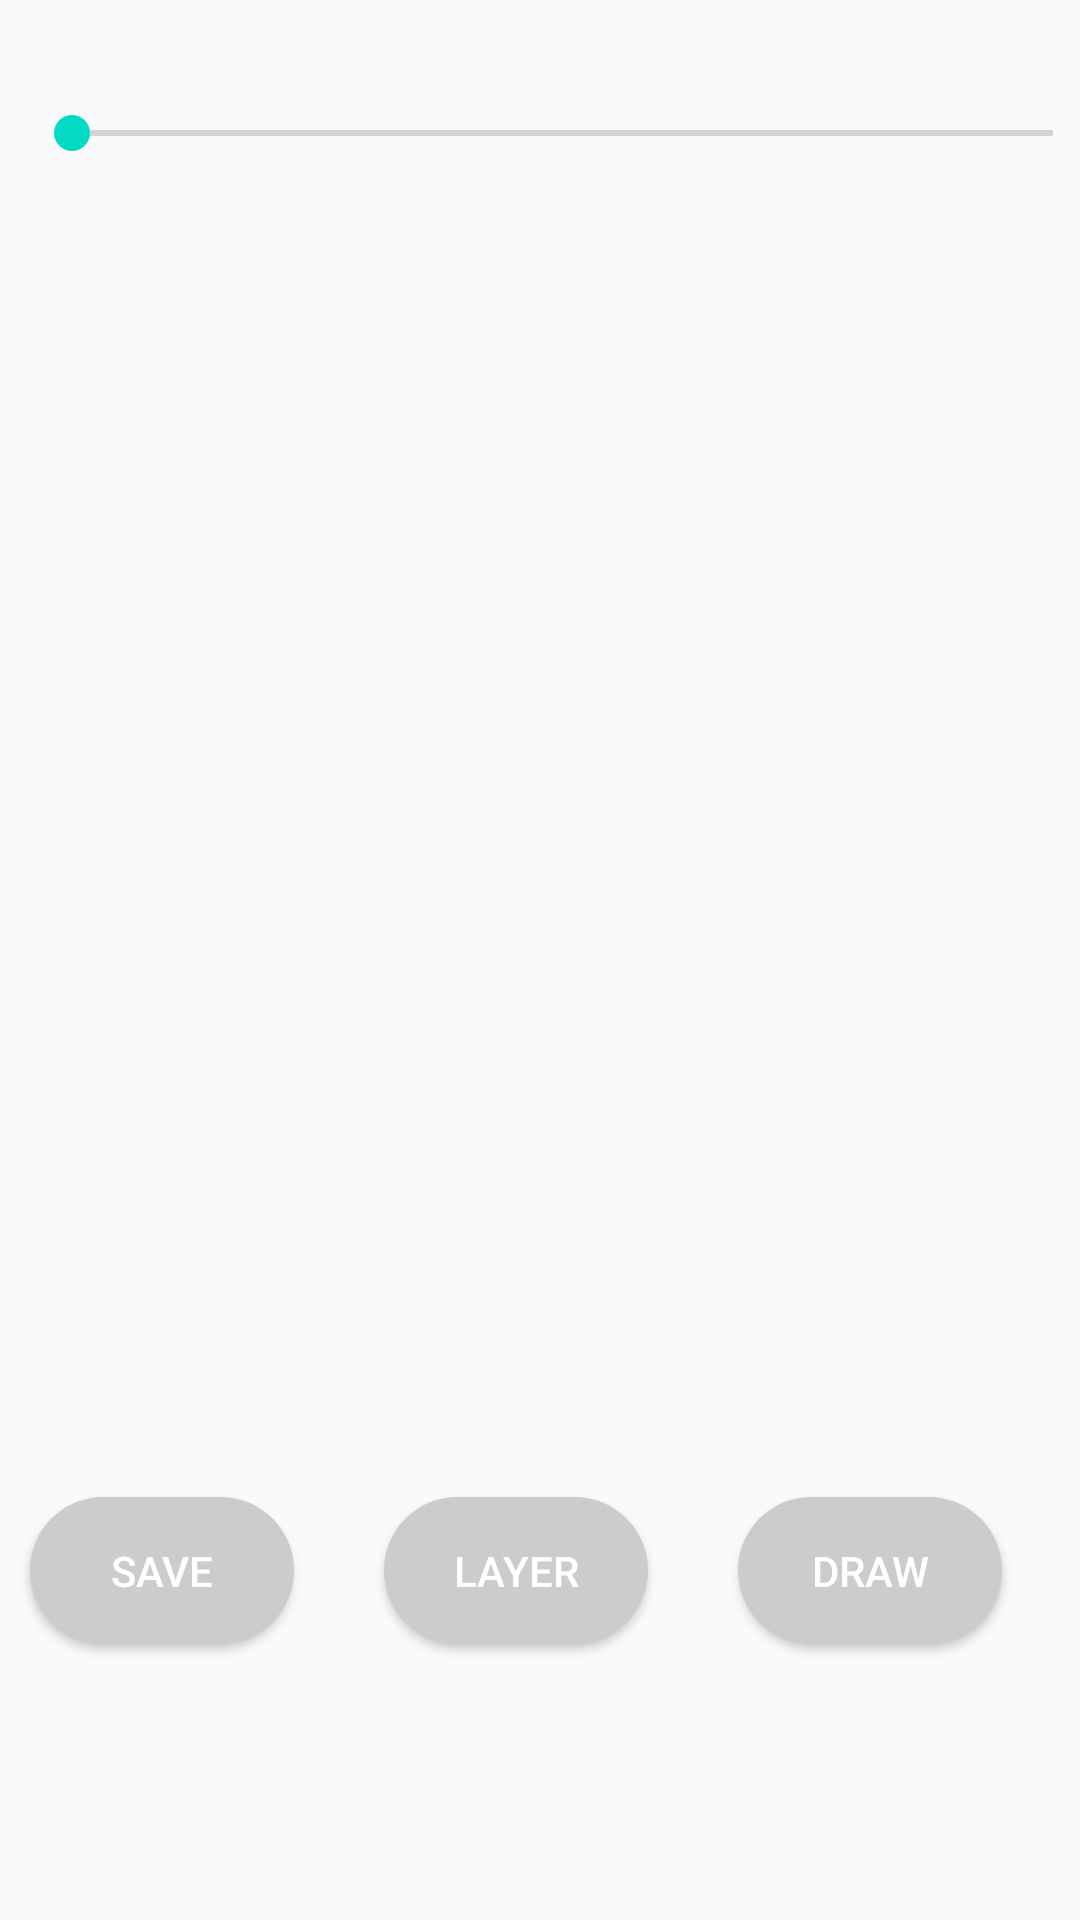

Android layout source for this screen:
<!-- AndroidManifest.xml: application theme AppTheme -->
<!-- res/layout/activity_image_to_line.xml -->
<?xml version="1.0" encoding="utf-8"?>
<android.support.constraint.ConstraintLayout xmlns:android="http://schemas.android.com/apk/res/android"
    xmlns:app="http://schemas.android.com/apk/res-auto"
    xmlns:tools="http://schemas.android.com/tools"
    android:layout_width="match_parent"
    android:layout_height="match_parent"
    tools:context="com.example.onurelbirlik.sketchygui.ImageToLine">


    <ImageView
        android:id="@+id/imageView2"
        android:layout_width="350dp"
        android:layout_height="400dp"
        android:layout_marginEnd="8dp"
        android:layout_marginStart="8dp"
        android:layout_marginTop="8dp"
        android:contentDescription="@null"
        android:scaleType="fitXY"
        app:layout_constraintEnd_toEndOf="parent"
        app:layout_constraintStart_toStartOf="parent"
        app:layout_constraintTop_toBottomOf="@+id/seekBar3"
        app:srcCompat="@mipmap/ic_launcher" />

    <SeekBar
        android:id="@+id/seekBar3"
        android:layout_width="359dp"
        android:layout_height="57dp"
        android:layout_marginEnd="8dp"
        android:layout_marginStart="8dp"
        android:layout_marginTop="16dp"
        app:layout_constraintHorizontal_bias="0.0"
        app:layout_constraintStart_toStartOf="parent"
        app:layout_constraintTop_toTopOf="parent" />

    <LinearLayout
        android:id="@+id/linearLayout"
        android:layout_width="350dp"
        android:layout_height="wrap_content"
        android:layout_alignParentBottom="true"
        android:layout_centerHorizontal="true"
        android:layout_marginTop="8dp"
        app:layout_constraintTop_toBottomOf="@+id/imageView2"
        tools:layout_editor_absoluteX="17dp">

        <Button
            android:id="@+id/saveButton"
            android:layout_width="wrap_content"
            android:layout_height="wrap_content"
            android:layout_alignLeft="@+id/dragRect"
            android:layout_alignParentBottom="true"
            android:layout_alignStart="@+id/dragRect"
            android:layout_marginBottom="20dp"
            android:layout_marginLeft="10dp"
            android:layout_marginRight="30dp"
            android:layout_marginTop="10dp"
            android:background="@drawable/buttonstyle"
            android:onClick="saveButton"
            android:text="Save"
            android:textColor="#ffffff"
            app:layout_constraintBottom_toBottomOf="parent"
            app:layout_constraintEnd_toStartOf="@+id/aRbutton"
            app:layout_constraintHorizontal_bias="0.308"
            app:layout_constraintStart_toStartOf="parent"
            app:layout_constraintTop_toBottomOf="@+id/imageView2"
            app:layout_constraintVertical_bias="0.0" />

        <Button
            android:id="@+id/button"
            android:layout_width="wrap_content"
            android:layout_height="wrap_content"
            android:layout_alignBaseline="@+id/aRbutton"
            android:layout_alignBottom="@+id/aRbutton"
            android:layout_alignEnd="@+id/image"
            android:layout_alignRight="@+id/image"
            android:layout_marginBottom="20dp"
            android:layout_marginEnd="0dp"
            android:layout_marginTop="10dp"
            android:background="@drawable/buttonstyle"
            android:onClick="layerButton"
            android:text="Layer"
            android:textColor="#ffffff"
            app:layout_constraintBottom_toBottomOf="parent"
            app:layout_constraintEnd_toEndOf="parent"
            app:layout_constraintStart_toEndOf="@+id/aRbutton"
            app:layout_constraintTop_toBottomOf="@+id/imageView2"
            app:layout_constraintVertical_bias="0.0" />

        <Button
            android:id="@+id/aRbutton"
            android:layout_width="wrap_content"
            android:layout_height="wrap_content"
            android:layout_alignBaseline="@+id/saveButton"
            android:layout_alignBottom="@+id/saveButton"
            android:layout_centerHorizontal="true"
            android:layout_marginBottom="20dp"
            android:layout_marginLeft="30dp"
            android:layout_marginRight="10dp"
            android:layout_marginTop="10dp"
            android:background="@drawable/buttonstyle"
            android:onClick="aRButton"
            android:text="DRAW"
            android:textColor="#ffffff"
            app:layout_constraintBottom_toBottomOf="parent"
            app:layout_constraintTop_toBottomOf="@+id/imageView2"
            tools:layout_editor_absoluteX="149dp" />

    </LinearLayout> xmlns:android="http://schemas.android.com/apk/res/android"


</android.support.constraint.ConstraintLayout>
<!-- resources referenced by this layout -->
<resources>
  <!-- drawable buttonstyle (drawable) -->
  <?xml version="1.0" encoding="utf-8"?>
  <shape xmlns:android="http://schemas.android.com/apk/res/android">
  <solid android:color="#cccccc"></solid>
      <corners android:radius="45dp"/>
      <padding android:top="15dp" android:bottom="15dp" android:left="15dp" android:right="15dp" />
  </shape>
  <style name="AppTheme" parent="Theme.AppCompat.Light.NoActionBar">
          
          <item name="colorPrimary">@color/colorPrimary</item>
          <item name="colorPrimaryDark">@color/colorPrimaryDark</item>
          <item name="colorAccent">@color/colorAccent</item>
          <item name="android:statusBarColor">@color/grey</item>
      </style>
  <color name="grey">#696969</color>
  <!-- not gathered from this repository: default colours our renderer supplied (Android Studio template values) -->
  <color name="colorPrimary">#FF6200EE</color>
  <color name="colorPrimaryDark">#FF3700B3</color>
  <color name="colorAccent">#FF03DAC5</color>
</resources>
